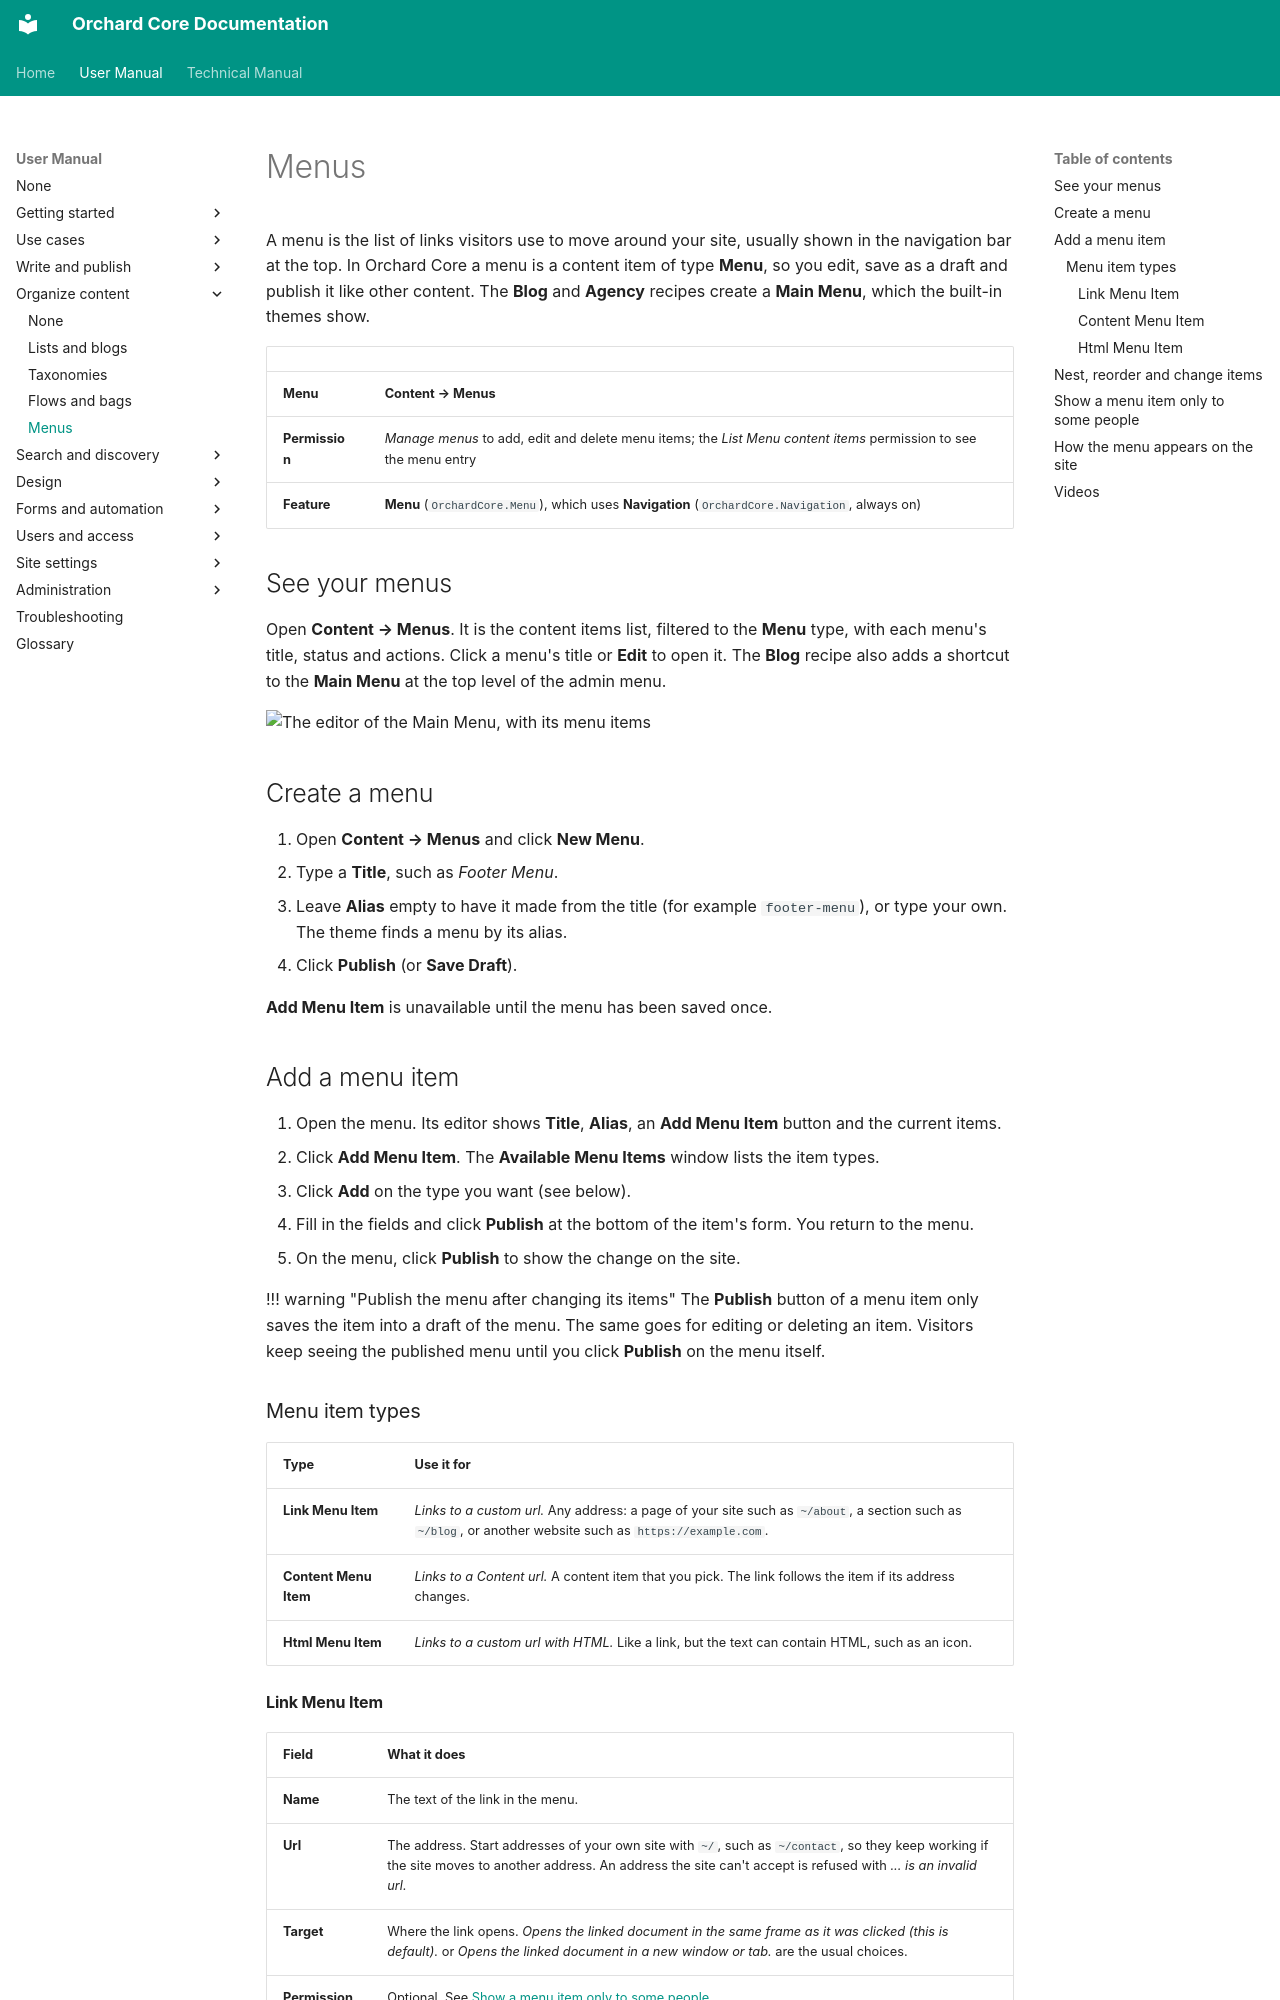

repository: OrchardCMS/OrchardCore · page: user-manual/design/menus/index.html · generator: mkdocs

---
title: Menus
description: Build the navigation menus of your site, add links to pages and other addresses, nest and reorder them, and show items only to some people.
technical_manual:
  - reference/modules/Menu/README.md
  - reference/modules/Navigation/README.md
---

# Menus

A menu is the list of links visitors use to move around your site, usually shown in the navigation bar at the top. In Orchard Core a menu is a content item of type **Menu**, so you edit, save as a draft and publish it like other content. The **Blog** and **Agency** recipes create a **Main Menu**, which the built-in themes show.

| | |
| --- | --- |
| **Menu** | **Content → Menus** |
| **Permission** | *Manage menus* to add, edit and delete menu items; the *List Menu content items* permission to see the menu entry |
| **Feature** | **Menu** (`OrchardCore.Menu`), which uses **Navigation** (`OrchardCore.Navigation`, always on) |

## See your menus

Open **Content → Menus**. It is the content items list, filtered to the **Menu** type, with each menu's title, status and actions. Click a menu's title or **Edit** to open it. The **Blog** recipe also adds a shortcut to the **Main Menu** at the top level of the admin menu.

![The editor of the Main Menu, with its menu items](images/menu.webp)

## Create a menu

1. Open **Content → Menus** and click **New Menu**.
2. Type a **Title**, such as *Footer Menu*.
3. Leave **Alias** empty to have it made from the title (for example `footer-menu`), or type your own. The theme finds a menu by its alias.
4. Click **Publish** (or **Save Draft**).

**Add Menu Item** is unavailable until the menu has been saved once.

## Add a menu item

1. Open the menu. Its editor shows **Title**, **Alias**, an **Add Menu Item** button and the current items.
2. Click **Add Menu Item**. The **Available Menu Items** window lists the item types.
3. Click **Add** on the type you want (see below).
4. Fill in the fields and click **Publish** at the bottom of the item's form. You return to the menu.
5. On the menu, click **Publish** to show the change on the site.

!!! warning "Publish the menu after changing its items"
    The **Publish** button of a menu item only saves the item into a draft of the menu. The same goes for editing or deleting an item. Visitors keep seeing the published menu until you click **Publish** on the menu itself.

### Menu item types

| Type | Use it for |
| --- | --- |
| **Link Menu Item** | *Links to a custom url.* Any address: a page of your site such as `~/about`, a section such as `~/blog`, or another website such as `https://example.com`. |
| **Content Menu Item** | *Links to a Content url.* A content item that you pick. The link follows the item if its address changes. |
| **Html Menu Item** | *Links to a custom url with HTML.* Like a link, but the text can contain HTML, such as an icon. |
